Labelled photos from "traffic_sign_dataset", an image-classification folder in manelpuig/my_rUBot_mecanum. The possible labels are: forbidden, give way, left, nothing, right, stop.

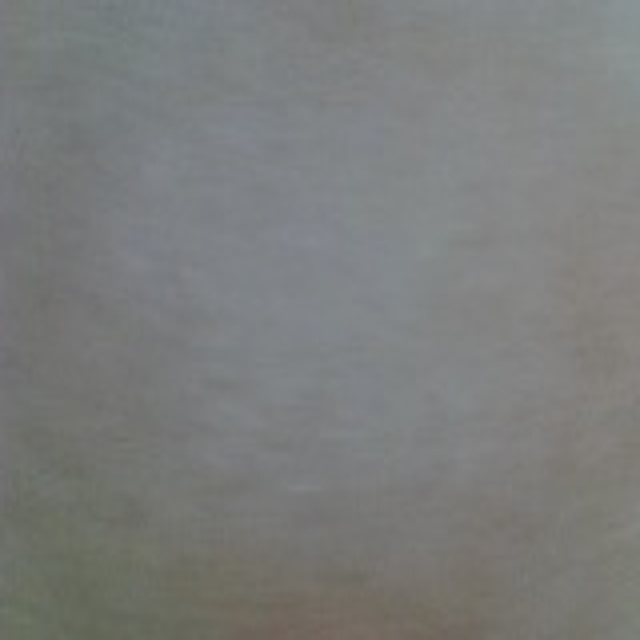
Label: nothing

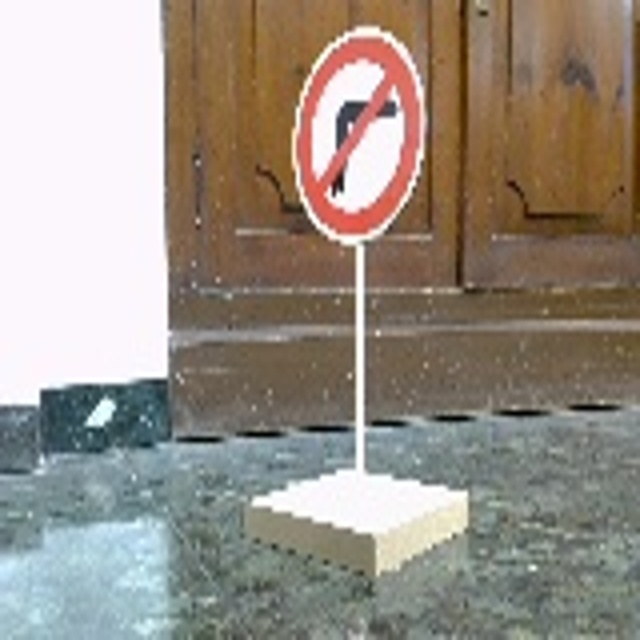
Label: right

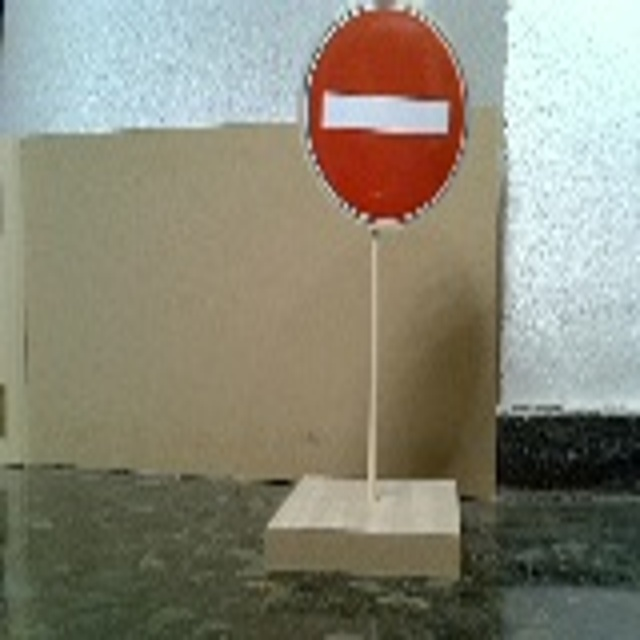
Label: forbidden

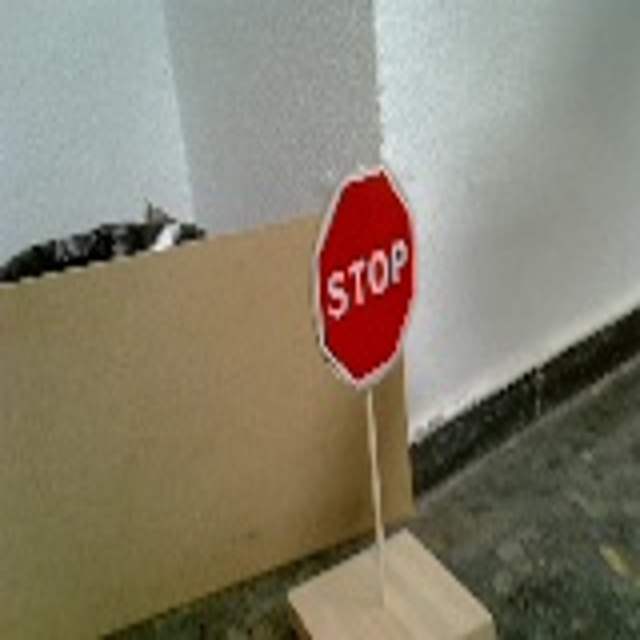
Label: stop

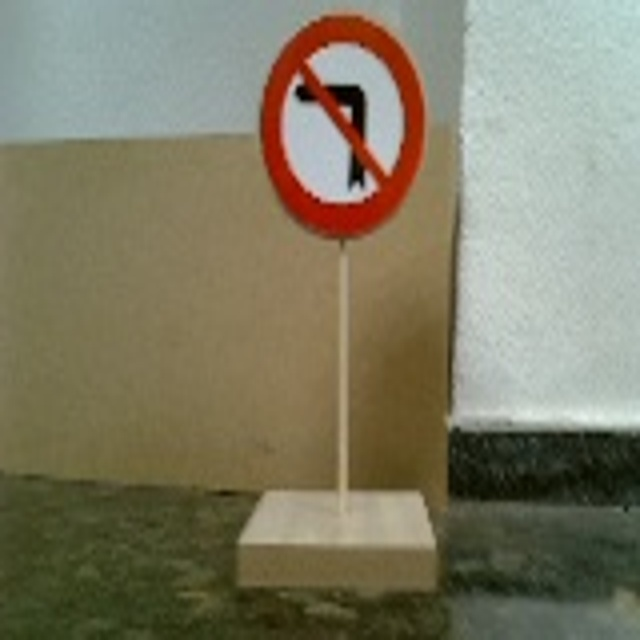
Label: left

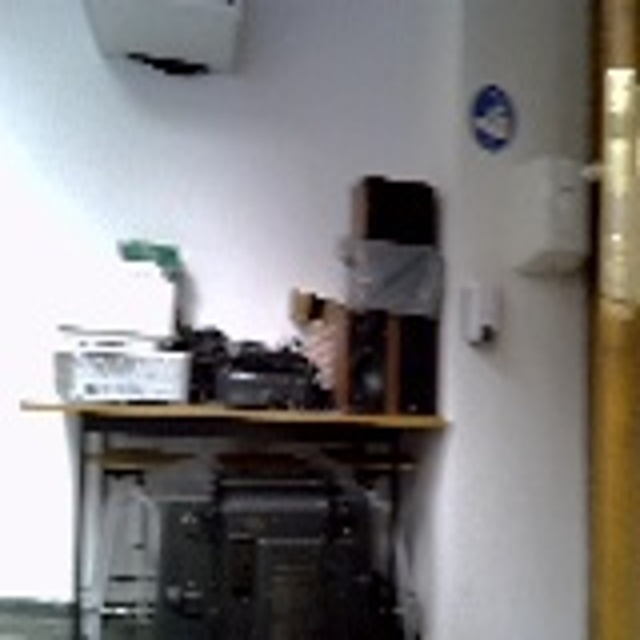
Label: nothing
